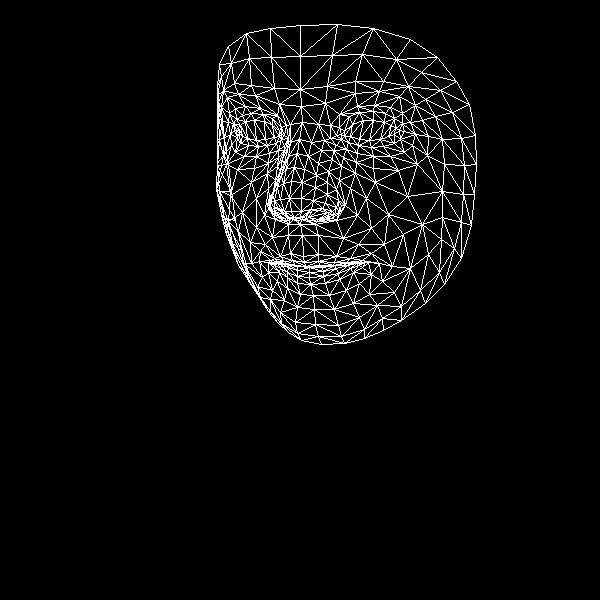

The table this chart was drawn from, first rows:
, x, y
0, 303, 256
1, 291, 211
2, 300, 224
3, 286, 168
4, 289, 198
5, 291, 181
6, 299, 139
7, 239, 133
8, 301, 106
9, 300, 89
10, 300, 25
11, 304, 262
12, 306, 266
13, 309, 267
14, 309, 267
15, 309, 272
16, 309, 277
17, 310, 284
18, 313, 295
19, 294, 217
20, 288, 216
21, 217, 86
22, 267, 145
23, 258, 146
24, 248, 145
25, 237, 137
26, 276, 143
27, 251, 113
28, 263, 114
29, 242, 115
30, 236, 119
31, 231, 145
32, 280, 312
33, 236, 129
34, 217, 139
35, 224, 137
36, 256, 198
37, 290, 253
38, 295, 265
39, 280, 256
40, 274, 258
41, 287, 264
42, 281, 264
43, 268, 272
44, 284, 211
45, 280, 199
46, 221, 107
47, 277, 166
48, 267, 206
49, 268, 199
50, 230, 195
51, 283, 183
52, 238, 94
53, 227, 97
54, 219, 64
55, 279, 104
56, 272, 118
57, 259, 261
58, 242, 251
59, 276, 213
... 408 more rows
